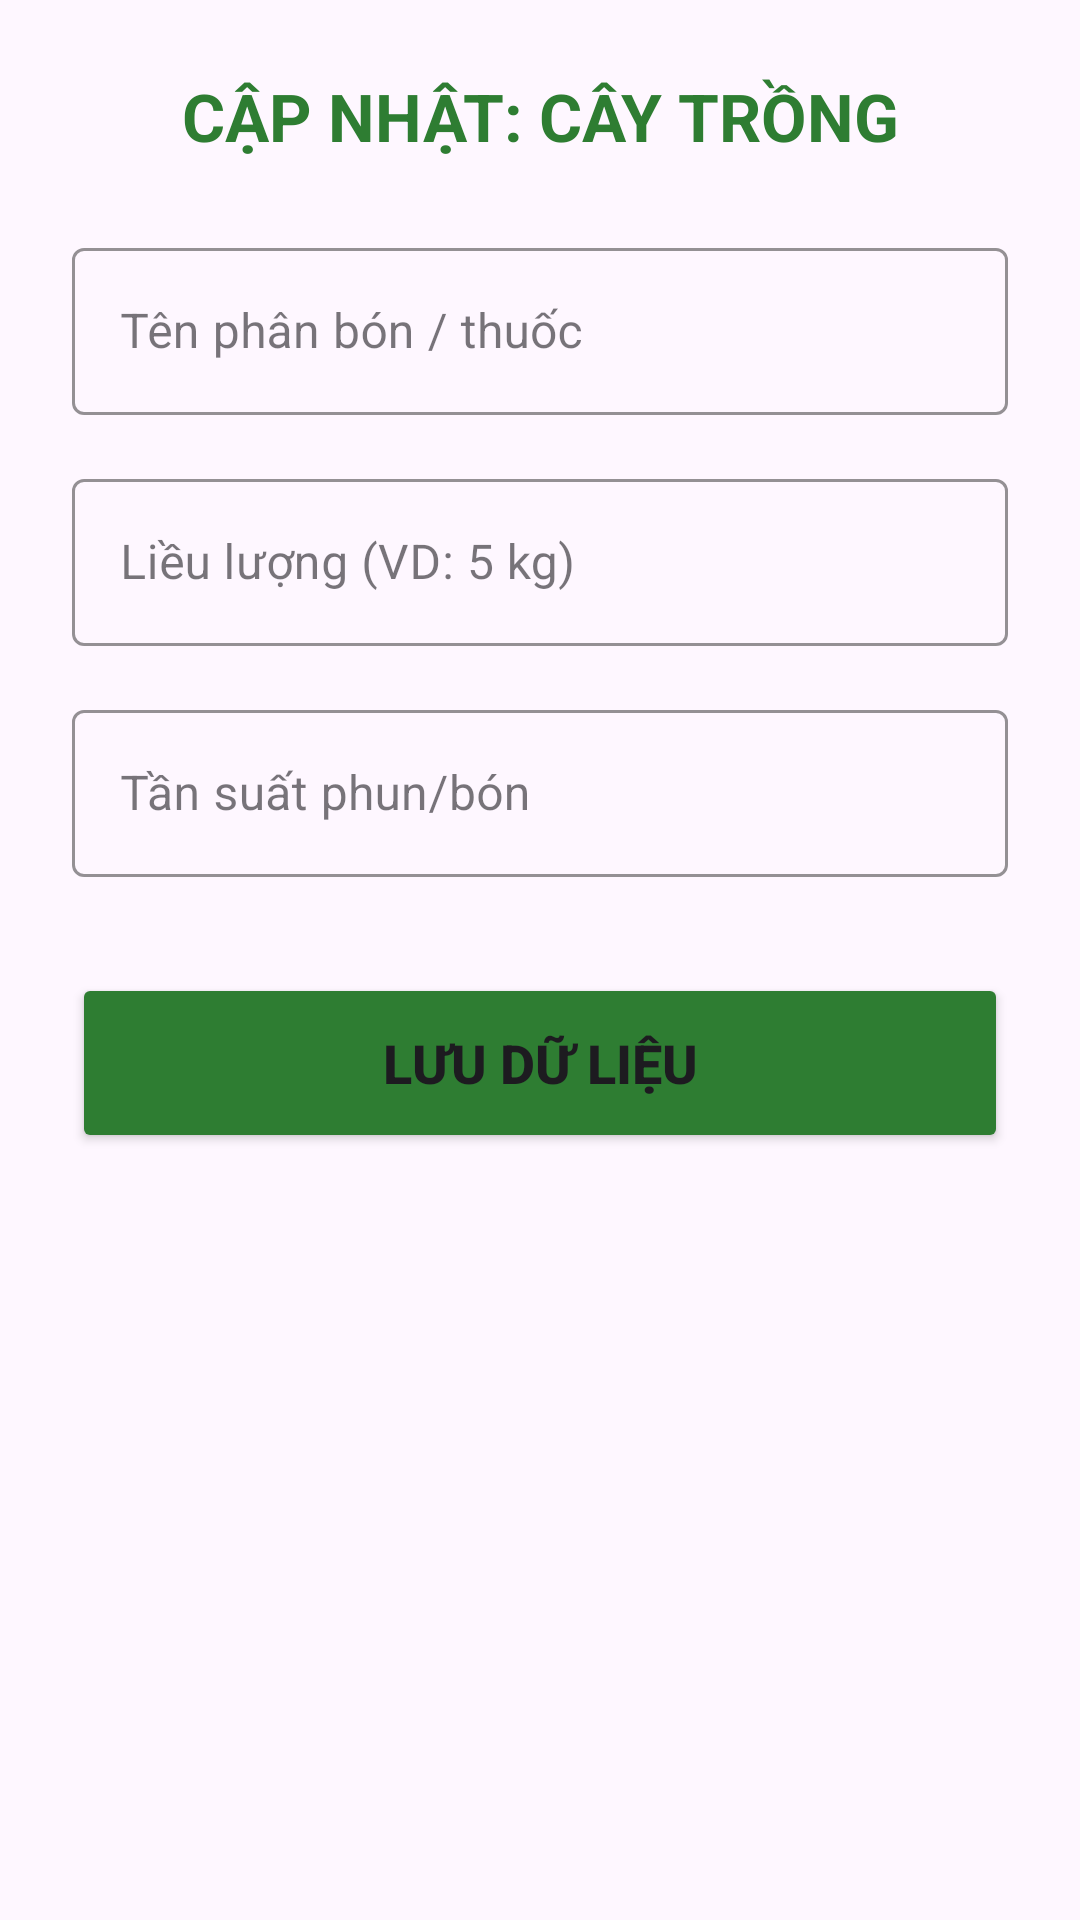

Reconstruct the res/layout file that produces this screen, plus the resources it refers to.
<!-- AndroidManifest.xml: application theme Theme.TXNGNX_TTCS_N56 -->
<!-- res/layout/dialog_popup5.xml -->
<?xml version="1.0" encoding="utf-8"?>
<LinearLayout xmlns:android="http://schemas.android.com/apk/res/android"
    xmlns:app="http://schemas.android.com/apk/res-auto"
    android:layout_width="match_parent"
    android:layout_height="wrap_content"
    android:background="@drawable/bg_dialog_rounded"
    android:orientation="vertical"
    android:padding="24dp">

    
    <TextView
        android:id="@+id/tvTitlePopup3"
        android:layout_width="match_parent"
        android:layout_height="wrap_content"
        android:layout_marginBottom="24dp"
        android:gravity="center"
        android:text="CẬP NHẬT: CÂY TRỒNG"
        android:textColor="#2E7D32"
        android:textSize="22sp"
        android:textStyle="bold" />

    
    <com.google.android.material.textfield.TextInputLayout
        style="@style/Widget.MaterialComponents.TextInputLayout.OutlinedBox"
        android:layout_width="match_parent"
        android:layout_height="wrap_content"
        android:layout_marginBottom="16dp"
        app:boxStrokeColor="#2E7D32"
        app:hintTextColor="#2E7D32">

        <com.google.android.material.textfield.TextInputEditText
            android:id="@+id/edtTenThucAn"
            android:layout_width="match_parent"
            android:layout_height="wrap_content"
            android:hint="Tên phân bón / thuốc"
            android:inputType="text" />
    </com.google.android.material.textfield.TextInputLayout>

    
    <com.google.android.material.textfield.TextInputLayout
        style="@style/Widget.MaterialComponents.TextInputLayout.OutlinedBox"
        android:layout_width="match_parent"
        android:layout_height="wrap_content"
        android:layout_marginBottom="16dp"
        app:boxStrokeColor="#2E7D32"
        app:hintTextColor="#2E7D32">

        <com.google.android.material.textfield.TextInputEditText
            android:id="@+id/edtLieuLuong"
            android:layout_width="match_parent"
            android:layout_height="wrap_content"
            android:hint="Liều lượng (VD: 5 kg)"
            android:inputType="text" />
    </com.google.android.material.textfield.TextInputLayout>

    
    <com.google.android.material.textfield.TextInputLayout
        style="@style/Widget.MaterialComponents.TextInputLayout.OutlinedBox"
        android:layout_width="match_parent"
        android:layout_height="wrap_content"
        android:layout_marginBottom="32dp"
        app:boxStrokeColor="#2E7D32"
        app:hintTextColor="#2E7D32">

        <com.google.android.material.textfield.TextInputEditText
            android:id="@+id/edtTanSuat"
            android:layout_width="match_parent"
            android:layout_height="wrap_content"
            android:hint="Tần suất phun/bón"
            android:inputType="text" />
    </com.google.android.material.textfield.TextInputLayout>

    
    <Button
        android:id="@+id/btnLuuNhatKy"
        android:layout_width="match_parent"
        android:layout_height="60dp"
        android:backgroundTint="#2E7D32"
        android:text="LƯU DỮ LIỆU"
        android:textSize="18sp"
        android:textStyle="bold"
        app:cornerRadius="10dp" />

</LinearLayout>
<!-- resources referenced by this layout -->
<resources>
  <style name="Theme.TXNGNX_TTCS_N56" parent="Base.Theme.TXNGNX_TTCS_N56" />
  <style name="Base.Theme.TXNGNX_TTCS_N56" parent="Theme.Material3.DayNight.NoActionBar">
          
          
      </style>
</resources>
